3-way image classification set "cls_healthy_panama_sigatoka" from GitHub (Dewey-byte/AgriVision); label vocabulary: black sigatoka, healthy, panama disease.

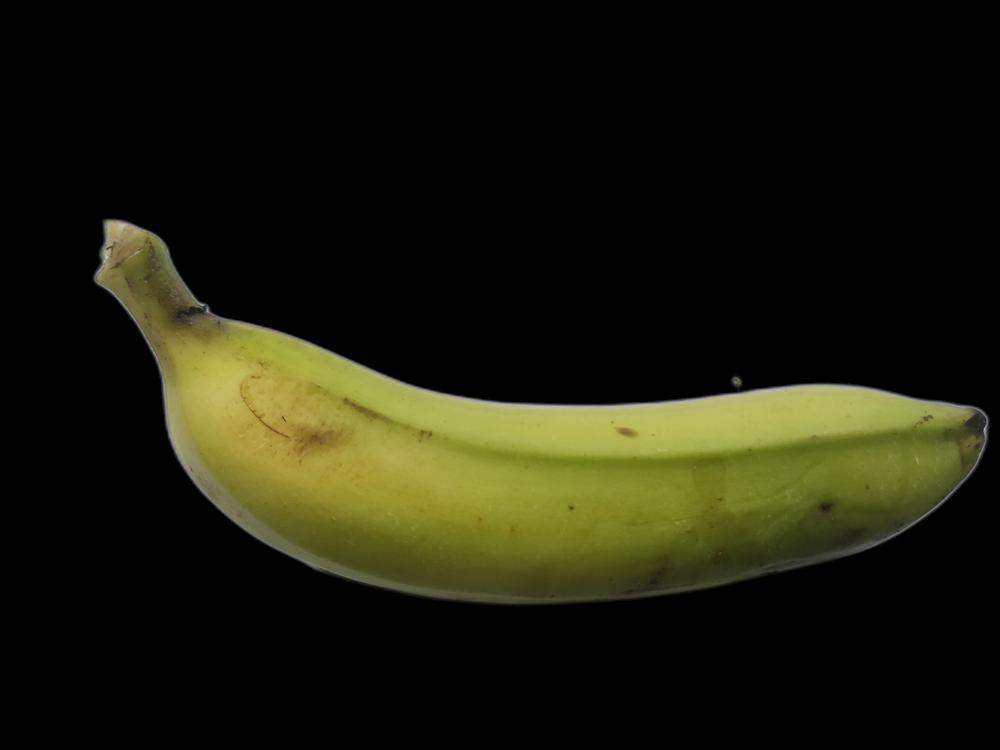
Label: healthy

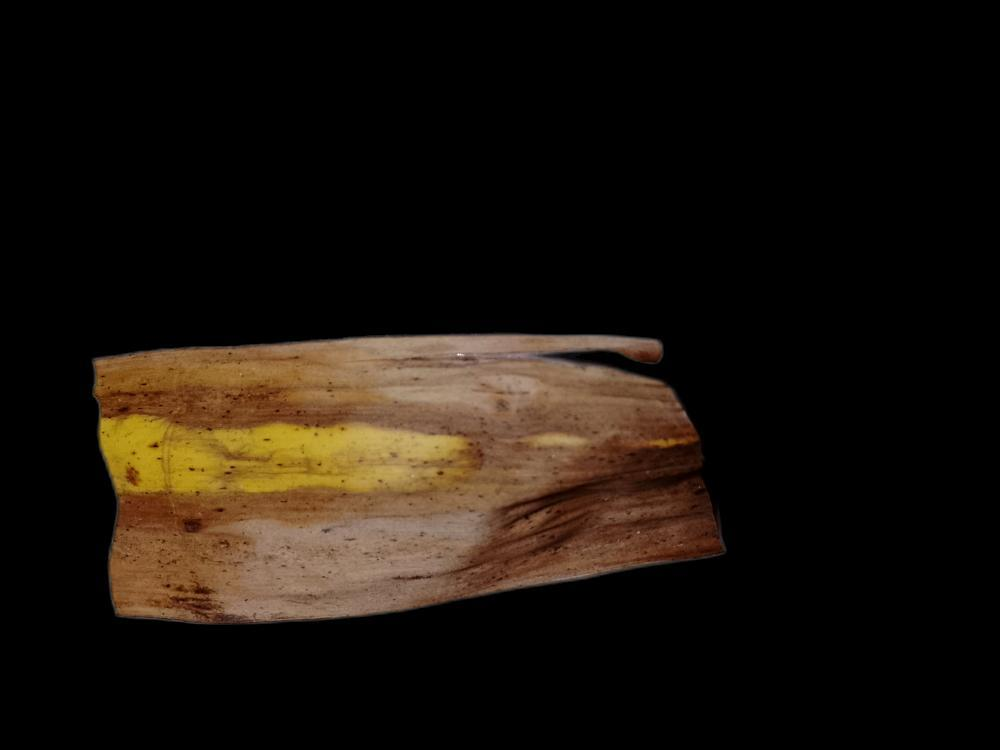
Label: panama disease

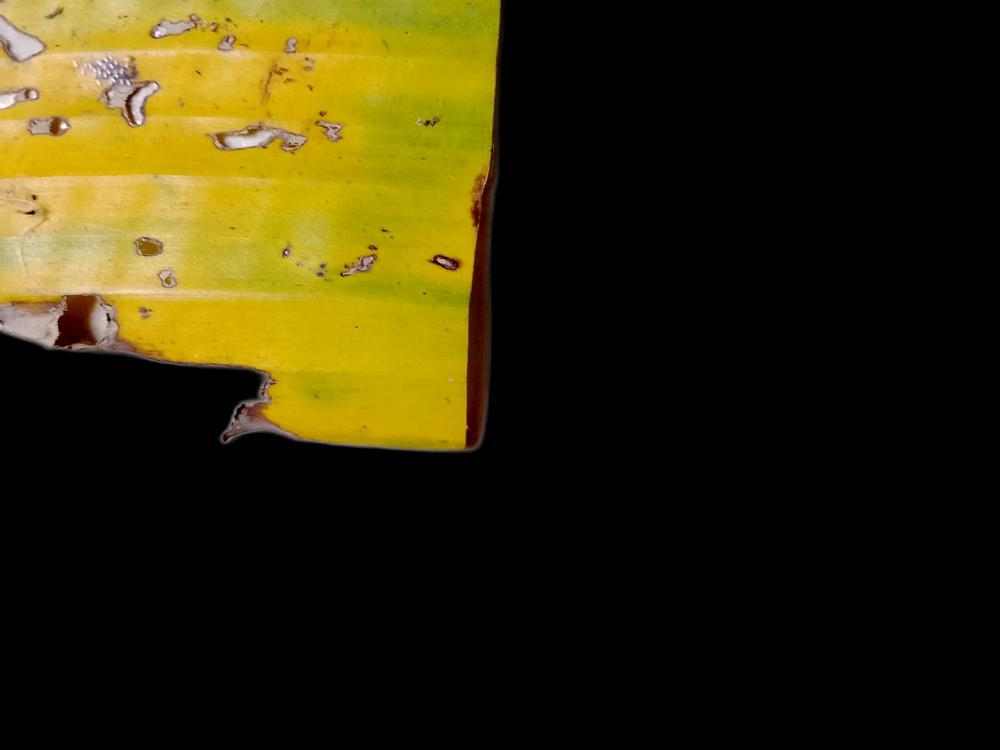
Label: black sigatoka

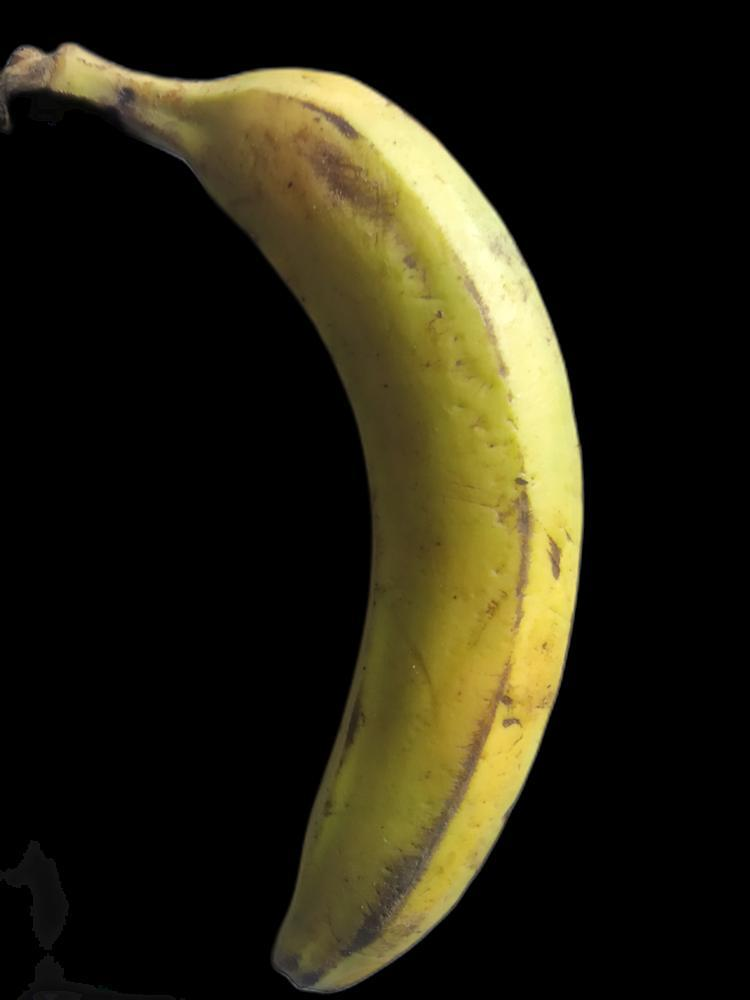
Label: healthy

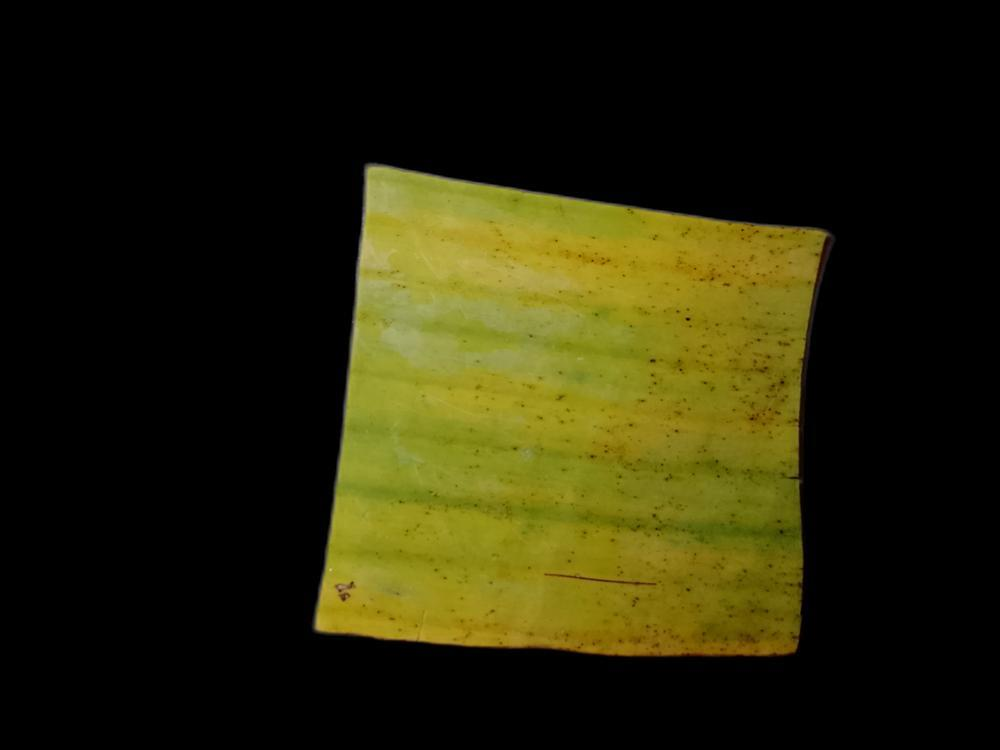
Label: panama disease

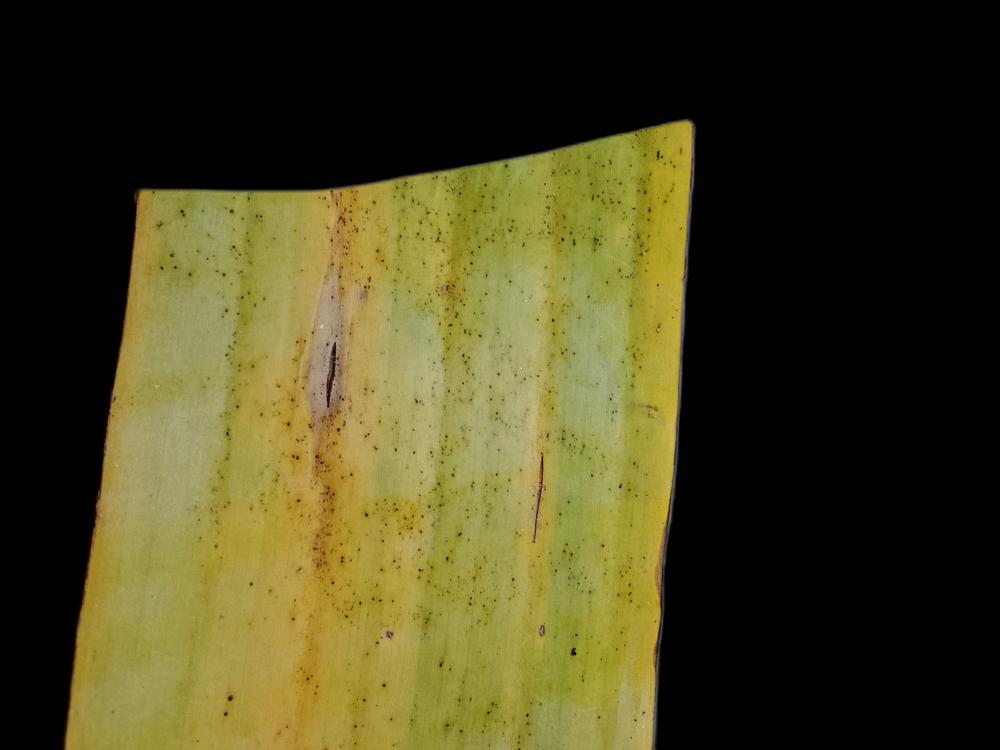
Label: black sigatoka
